Dataset: generated (GitHub, ZingaRene/Optimized-PGGAN-Based-Approach-for-Data-Augmentation-in-Medical-Images). Classes: atelectasis, cardiomegaly, effusion, pneumonia.

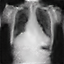
Label: pneumonia

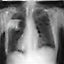
Label: pneumonia

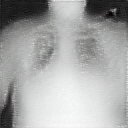
Label: effusion

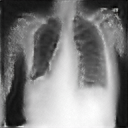
Label: cardiomegaly

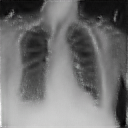
Label: cardiomegaly

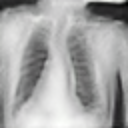
Label: atelectasis
